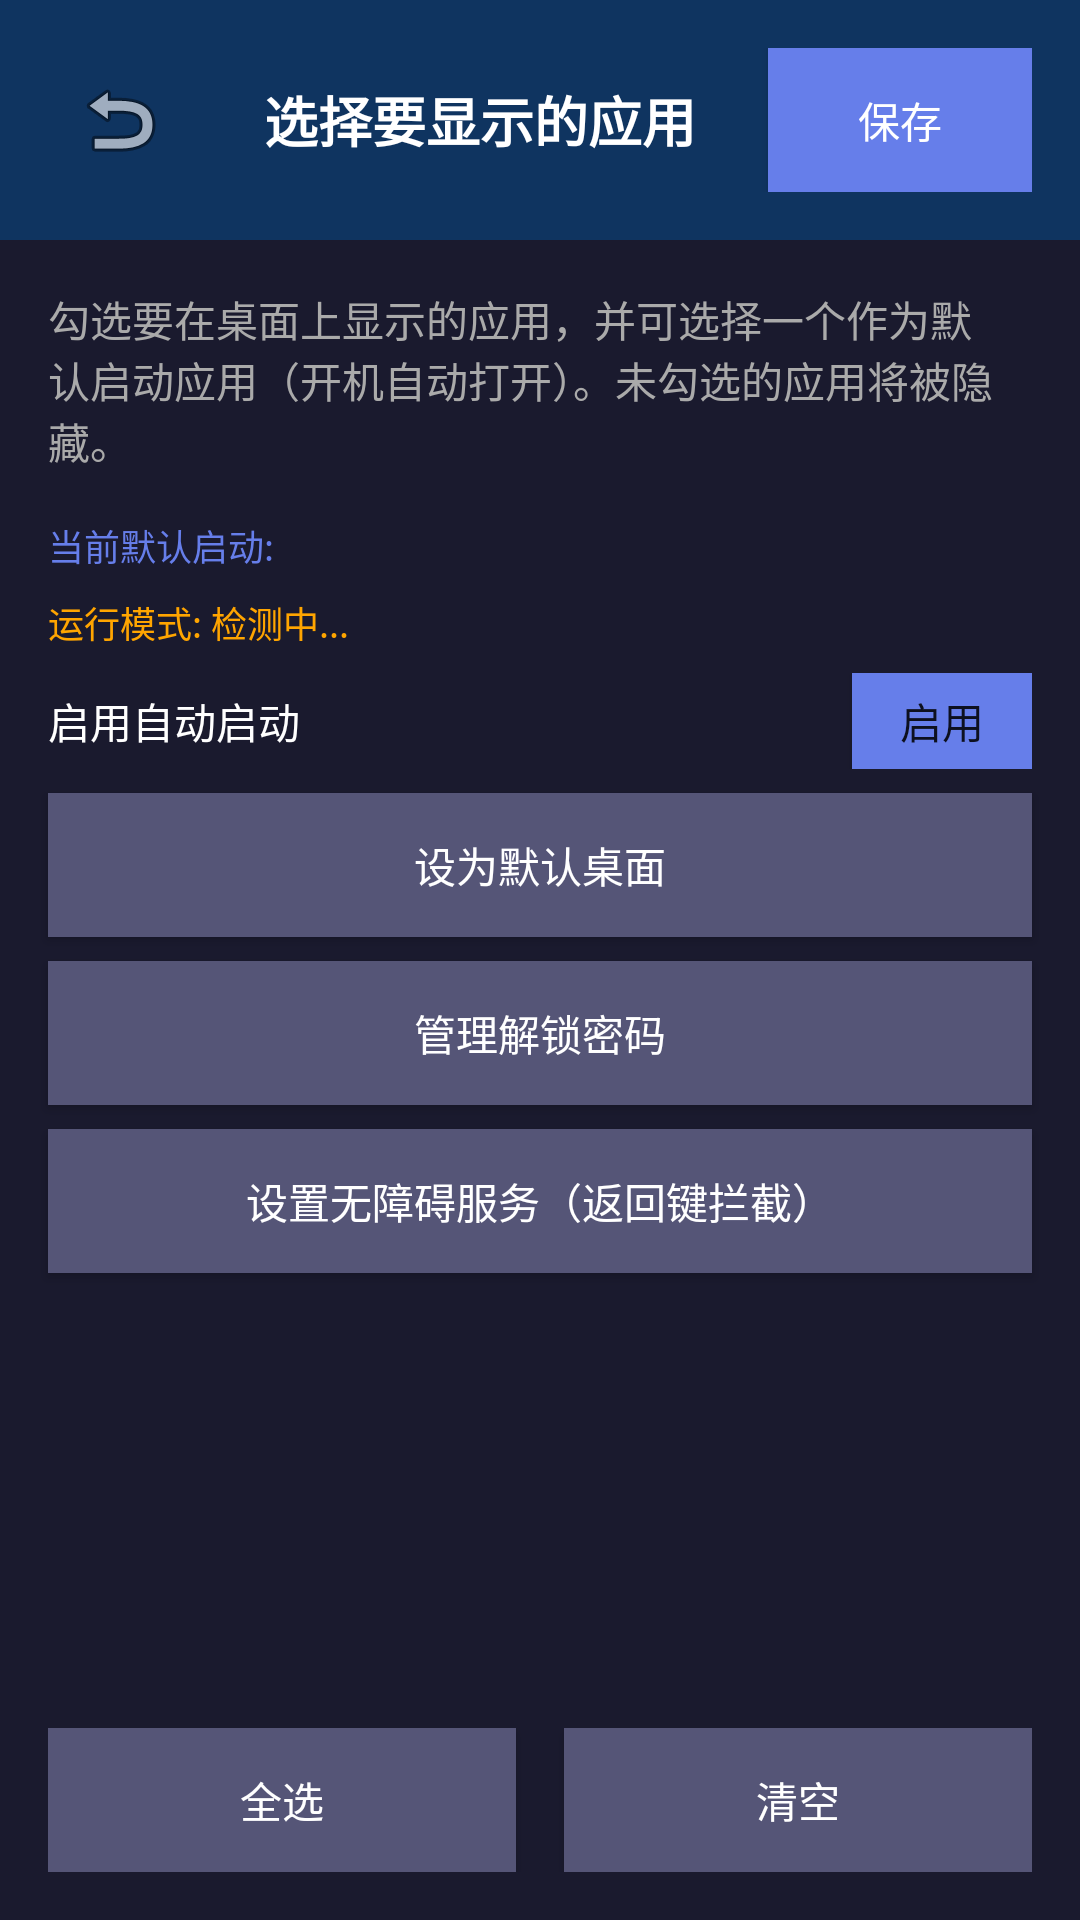

Android layout source for this screen:
<!-- AndroidManifest.xml: activity theme AppTheme -->
<!-- res/layout/activity_whitelist_settings.xml -->
<?xml version="1.0" encoding="utf-8"?>
<LinearLayout xmlns:android="http://schemas.android.com/apk/res/android"
    android:layout_width="match_parent"
    android:layout_height="match_parent"
    android:orientation="vertical"
    android:background="@color/background_color">

    
    <LinearLayout
        android:layout_width="match_parent"
        android:layout_height="wrap_content"
        android:orientation="horizontal"
        android:padding="16dp"
        android:gravity="center_vertical"
        android:background="@color/top_bar_background">

        
        <ImageButton
            android:id="@+id/back_button"
            android:layout_width="48dp"
            android:layout_height="48dp"
            android:background="@android:color/transparent"
            android:src="@android:drawable/ic_menu_revert"
            android:contentDescription="返回"
            android:scaleType="center"/>

        
        <TextView
            android:layout_width="0dp"
            android:layout_height="wrap_content"
            android:layout_weight="1"
            android:text="选择要显示的应用"
            android:textSize="18sp"
            android:textColor="#FFFFFF"
            android:textStyle="bold"
            android:gravity="center"/>

        
        <Button
            android:id="@+id/save_button"
            android:layout_width="wrap_content"
            android:layout_height="48dp"
            android:text="保存"
            android:textColor="#FFFFFF"
            android:background="@color/button_background"
            android:paddingLeft="20dp"
            android:paddingRight="20dp"/>
    </LinearLayout>

    
    <TextView
        android:layout_width="match_parent"
        android:layout_height="wrap_content"
        android:padding="16dp"
        android:text="勾选要在桌面上显示的应用，并可选择一个作为默认启动应用（开机自动打开）。未勾选的应用将被隐藏。"
        android:textSize="14sp"
        android:textColor="#AAAAAA"/>

    
    <TextView
        android:layout_width="match_parent"
        android:layout_height="wrap_content"
        android:paddingStart="16dp"
        android:paddingEnd="16dp"
        android:paddingBottom="8dp"
        android:text="当前默认启动: "
        android:textSize="12sp"
        android:textColor="#667eea"
        android:id="@+id/default_launch_hint"/>

    
    <TextView
        android:id="@+id/mode_hint"
        android:layout_width="match_parent"
        android:layout_height="wrap_content"
        android:paddingStart="16dp"
        android:paddingEnd="16dp"
        android:paddingBottom="8dp"
        android:text="运行模式: 检测中..."
        android:textSize="12sp"
        android:textColor="#FFA500"/>

    
    <LinearLayout
        android:layout_width="match_parent"
        android:layout_height="wrap_content"
        android:orientation="horizontal"
        android:paddingStart="16dp"
        android:paddingEnd="16dp"
        android:paddingBottom="8dp"
        android:gravity="center_vertical">

        <TextView
            android:layout_width="0dp"
            android:layout_height="wrap_content"
            android:layout_weight="1"
            android:text="启用自动启动"
            android:textSize="14sp"
            android:textColor="#FFFFFF"/>

        <ToggleButton
            android:id="@+id/auto_launch_toggle"
            android:layout_width="60dp"
            android:layout_height="32dp"
            android:textOn="关闭"
            android:textOff="启用"
            android:background="@color/button_background"/>
    </LinearLayout>

    
    <Button
        android:id="@+id/set_default_launcher_button"
        android:layout_width="match_parent"
        android:layout_height="wrap_content"
        android:layout_marginStart="16dp"
        android:layout_marginEnd="16dp"
        android:layout_marginBottom="8dp"
        android:text="设为默认桌面"
        android:textColor="#FFFFFF"
        android:background="@color/button_secondary"
        android:padding="12dp"/>

    
    <Button
        android:id="@+id/password_manage_button"
        android:layout_width="match_parent"
        android:layout_height="wrap_content"
        android:layout_marginStart="16dp"
        android:layout_marginEnd="16dp"
        android:layout_marginBottom="8dp"
        android:text="管理解锁密码"
        android:textColor="#FFFFFF"
        android:background="@color/button_secondary"
        android:padding="12dp"/>

    
    <Button
        android:id="@+id/accessibility_settings_button"
        android:layout_width="match_parent"
        android:layout_height="wrap_content"
        android:layout_marginStart="16dp"
        android:layout_marginEnd="16dp"
        android:layout_marginBottom="12dp"
        android:text="设置无障碍服务（返回键拦截）"
        android:textColor="#FFFFFF"
        android:background="@color/button_secondary"
        android:padding="12dp"/>

    
    <androidx.recyclerview.widget.RecyclerView
        android:id="@+id/apps_recycler_view"
        android:layout_width="match_parent"
        android:layout_height="0dp"
        android:layout_weight="1"
        android:padding="8dp"
        android:clipToPadding="false"/>

    
    <LinearLayout
        android:layout_width="match_parent"
        android:layout_height="wrap_content"
        android:orientation="horizontal"
        android:padding="16dp"
        android:gravity="center">

        <Button
            android:id="@+id/select_all_button"
            android:layout_width="0dp"
            android:layout_height="48dp"
            android:layout_weight="1"
            android:layout_marginEnd="8dp"
            android:text="全选"
            android:textColor="#FFFFFF"
            android:background="@color/button_secondary"/>

        <Button
            android:id="@+id/select_none_button"
            android:layout_width="0dp"
            android:layout_height="48dp"
            android:layout_weight="1"
            android:layout_marginStart="8dp"
            android:text="清空"
            android:textColor="#FFFFFF"
            android:background="@color/button_secondary"/>
    </LinearLayout>

</LinearLayout>
<!-- resources referenced by this layout -->
<resources>
  <color name="background_color">#1a1a2e</color>
  <color name="button_background">#667eea</color>
  <color name="button_secondary">#555577</color>
  <color name="top_bar_background">#0f3460</color>
  <style name="AppTheme" parent="Theme.AppCompat.Light.NoActionBar">
          <item name="colorPrimary">@color/purple_500</item>
          <item name="colorPrimaryDark">@color/purple_700</item>
          <item name="colorAccent">@color/teal_200</item>
      </style>
  <color name="purple_500">#FF6200EE</color>
  <color name="purple_700">#FF3700B3</color>
  <color name="teal_200">#FF03DAC5</color>
</resources>
